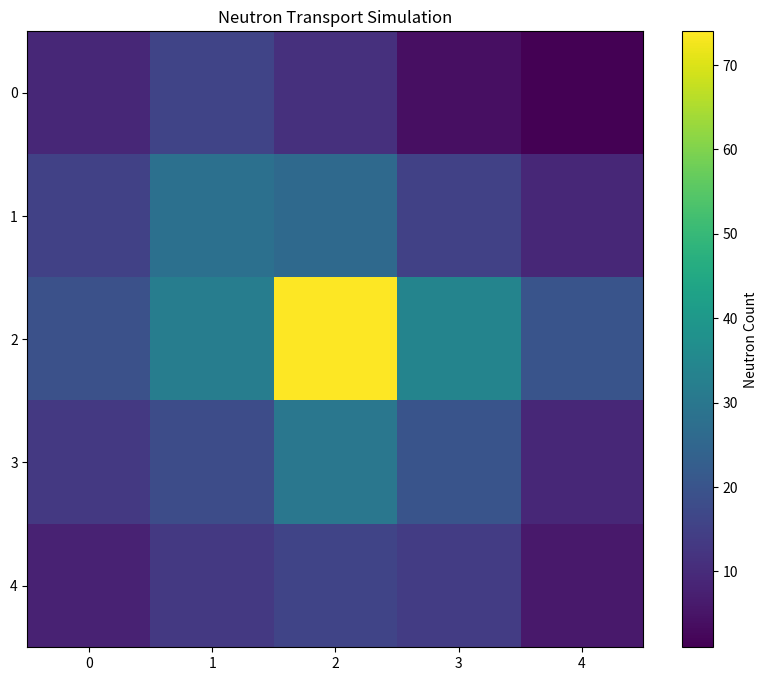

This figure's Python source:
import sys
import numpy as np
import matplotlib.pyplot as plt
import random

class Probability:
    def __init__(self, num_samples, tt_cross_section, row, column):
        self.num_samples = num_samples
        self.tt_cross_section = tt_cross_section
        self.row = row
        self.column = column

    def calculate_probabilities(self):
        r_array = np.random.rand(self.num_samples).round(3)
        prob_matrix = np.zeros((self.row, self.column))

        i = 0
        while i < len(r_array):
            for r in range(self.row):
                for c in range(self.column):
                    if i < len(r_array):
                        if r_array[i] != 1:
                            dist_to_collision = -np.log(1 - r_array[i]) / self.tt_cross_section
                            prob_matrix[r][c] = round(dist_to_collision, 4)
                        else:
                            while i < len(r_array) and r_array[i] == 1:
                                r_array[i] = round(np.random.rand(), 3)
                                i += 1
                                if i < len(r_array):
                                    dist_to_collision = -np.log(1 - r_array[i]) / self.tt_cross_section
                                    prob_matrix[r][c] = round(dist_to_collision, 4)
                    i += 1
        print("prob_matrix", prob_matrix)
        return prob_matrix

def create_distance_matrix(row, column):
    center_x, center_y = (row // 2, column // 2)
    distance_matrix = np.zeros((row, column))
    for i in range(row):
        for j in range(column):
            distance = np.sqrt((center_x - i) ** 2 + (center_y - j) ** 2)
            distance_matrix[i, j] = distance
    return distance_matrix

def initialize_grid(grid_size, fuel_size):
    grid = np.zeros((grid_size, grid_size), dtype=int)
    start = (grid_size - fuel_size) // 2
    end = start + fuel_size
    grid[start:end, start:end] = 1
    return grid

def initialize_interaction_probabilities(grid_size, num_samples, tt_cross_section, row, column):
    prob_aux = Probability(num_samples, tt_cross_section, row, column)
    probs = prob_aux.calculate_probabilities()
    print("probs.reshape(grid_size, grid_size)", probs.reshape(grid_size, grid_size))
    return probs.reshape(grid_size, grid_size)

def simulate_neutrons(grid, start_position, num_particles, interaction_probs, distance_matrix):
    grid_size = len(grid)
    neutron_count_grid = np.zeros_like(grid)
    interaction_positions = []
    directions = [(-1, 0), (1, 0), (0, -1), (0, 1)]

    for _ in range(num_particles):
        x, y = start_position
        
        while 0 <= x < grid_size and 0 <= y < grid_size:
            neutron_count_grid[x, y] += 1
            if (x, y) != start_position and distance_matrix[x, y] < interaction_probs[x, y]:
                interaction_positions.append((x, y))
                break
            dx, dy = random.choice(directions)
            x, y = x + dx, y + dy

    return neutron_count_grid, interaction_positions

def plot_grid(neutron_count_grid):
    plt.figure(figsize=(10, 8))
    plt.imshow(neutron_count_grid, cmap='viridis', interpolation='nearest')
    plt.colorbar(label='Neutron Count')
    plt.title('Neutron Transport Simulation')
    plt.show()

def main():
    grid_size = 5
    fuel_size = 1  # Um único combustível no centro
    num_particles = 50
    row, column = 5, 5
    start_position = (grid_size // 2, grid_size // 2)

    # Inicializando as variáveis antes de usá-las

    # Calculando a seção transversal total
    tt_cross_section =3.25107788

    grid = initialize_grid(grid_size, fuel_size)
    probs = initialize_interaction_probabilities(grid_size, num_particles, tt_cross_section, row, column)
    distance_matrix = create_distance_matrix(row, column)
    neutron_count_grid, interaction_positions = simulate_neutrons(grid, start_position, num_particles, probs, distance_matrix)
    
    plot_grid(neutron_count_grid)
    
    if interaction_positions:
        print(f"Primeira interação ocorreu na posição: {interaction_positions[0]}")
    else:
        print("Nenhuma interação ocorreu.")

if __name__ == "__main__":
    main()
